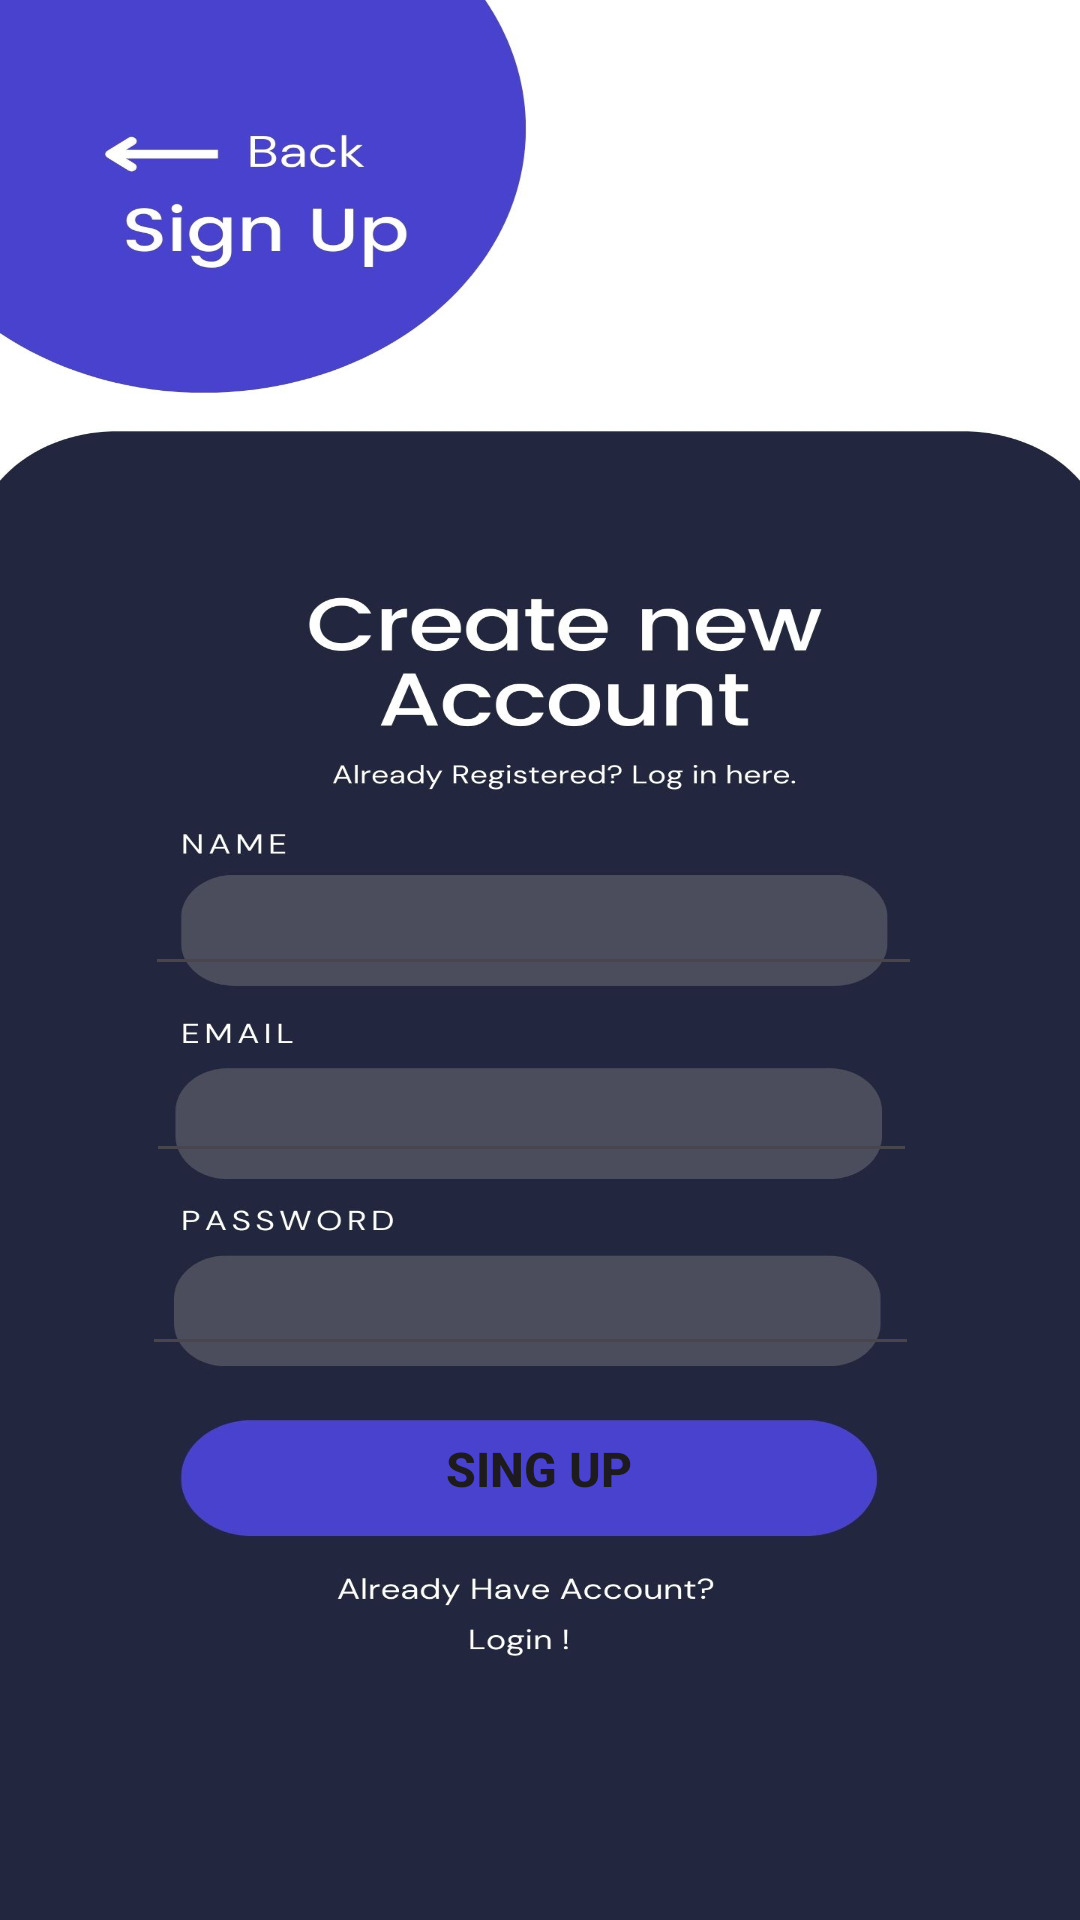

Write the Android layout XML for this screen, with the resource values it uses.
<!-- AndroidManifest.xml: application theme Theme.App1 -->
<!-- res/layout/activity_sing_up.xml -->
<?xml version="1.0" encoding="utf-8"?>
<androidx.constraintlayout.widget.ConstraintLayout xmlns:android="http://schemas.android.com/apk/res/android"
    xmlns:app="http://schemas.android.com/apk/res-auto"
    xmlns:tools="http://schemas.android.com/tools"
    android:id="@+id/main"
    android:layout_width="match_parent"
    android:layout_height="match_parent"
    tools:context=".sing_up"
    android:background="@drawable/sign_up">

    <Button
        android:id="@+id/button57"
        style="@style/Widget.AppCompat.Button.Borderless"
        android:layout_width="264dp"
        android:layout_height="53dp"
        android:backgroundTint="#00FFFFFF"
        android:text="Sing Up"
        android:textSize="16sp"
        android:textStyle="bold"
        app:layout_constraintBottom_toBottomOf="parent"
        app:layout_constraintEnd_toEndOf="parent"
        app:layout_constraintHorizontal_bias="0.496"
        app:layout_constraintStart_toStartOf="parent"
        app:layout_constraintTop_toTopOf="parent"
        app:layout_constraintVertical_bias="0.789" />

    <Button
        android:id="@+id/button58"
        style="@style/Widget.AppCompat.Button.Borderless"
        android:layout_width="146dp"
        android:layout_height="23dp"
        android:backgroundTint="#00FFFFFF"
        app:layout_constraintBottom_toBottomOf="parent"
        app:layout_constraintEnd_toEndOf="parent"
        app:layout_constraintStart_toStartOf="parent"
        app:layout_constraintTop_toTopOf="parent"
        app:layout_constraintVertical_bias="0.835"
        tools:ignore="SpeakableTextPresentCheck,TouchTargetSizeCheck" />

    <Button
        android:id="@+id/button59"
        style="@style/Widget.AppCompat.Button.Borderless"
        android:layout_width="68dp"
        android:layout_height="16dp"
        android:backgroundTint="#00FFFFFF"
        app:layout_constraintBottom_toBottomOf="parent"
        app:layout_constraintEnd_toEndOf="parent"
        app:layout_constraintHorizontal_bias="0.46"
        app:layout_constraintStart_toStartOf="parent"
        app:layout_constraintTop_toTopOf="parent"
        app:layout_constraintVertical_bias="0.867"
        tools:ignore="SpeakableTextPresentCheck,TouchTargetSizeCheck" />

    <EditText
        android:id="@+id/editTextText"
        android:layout_width="259dp"
        android:layout_height="40dp"
        android:ems="10"
        android:inputType="text"
        app:layout_constraintBottom_toBottomOf="parent"
        app:layout_constraintEnd_toEndOf="parent"
        app:layout_constraintHorizontal_bias="0.48"
        app:layout_constraintStart_toStartOf="parent"
        app:layout_constraintTop_toTopOf="parent"
        app:layout_constraintVertical_bias="0.481"
        tools:ignore="TouchTargetSizeCheck" />

    <EditText
        android:id="@+id/editTextTextEmailAddress"
        android:layout_width="257dp"
        android:layout_height="37dp"
        android:ems="10"
        android:inputType="textEmailAddress"
        app:layout_constraintBottom_toBottomOf="parent"
        app:layout_constraintEnd_toEndOf="parent"
        app:layout_constraintHorizontal_bias="0.474"
        app:layout_constraintStart_toStartOf="parent"
        app:layout_constraintTop_toTopOf="parent"
        app:layout_constraintVertical_bias="0.587"
        tools:ignore="SpeakableTextPresentCheck,TouchTargetSizeCheck" />

    <EditText
        android:id="@+id/editTextTextPassword"
        android:layout_width="259dp"
        android:layout_height="38dp"
        android:ems="10"
        android:inputType="textPassword"
        app:layout_constraintBottom_toBottomOf="parent"
        app:layout_constraintEnd_toEndOf="parent"
        app:layout_constraintHorizontal_bias="0.47"
        app:layout_constraintStart_toStartOf="parent"
        app:layout_constraintTop_toTopOf="parent"
        app:layout_constraintVertical_bias="0.693"
        tools:ignore="SpeakableTextPresentCheck,TouchTargetSizeCheck" />
</androidx.constraintlayout.widget.ConstraintLayout>
<!-- resources referenced by this layout -->
<resources>
  <!-- drawable sign_up: jpg bitmap (drawable, 149205 bytes) -->
  <style name="Theme.App1" parent="Base.Theme.App1" />
  <style name="Base.Theme.App1" parent="Theme.Material3.DayNight.NoActionBar">
          <item name="colorPrimary">@color/lavender</item>
          <item name="colorPrimaryVariant">@color/lavender</item>
          
          
      </style>
  <color name="lavender">#8692F7</color>
</resources>
